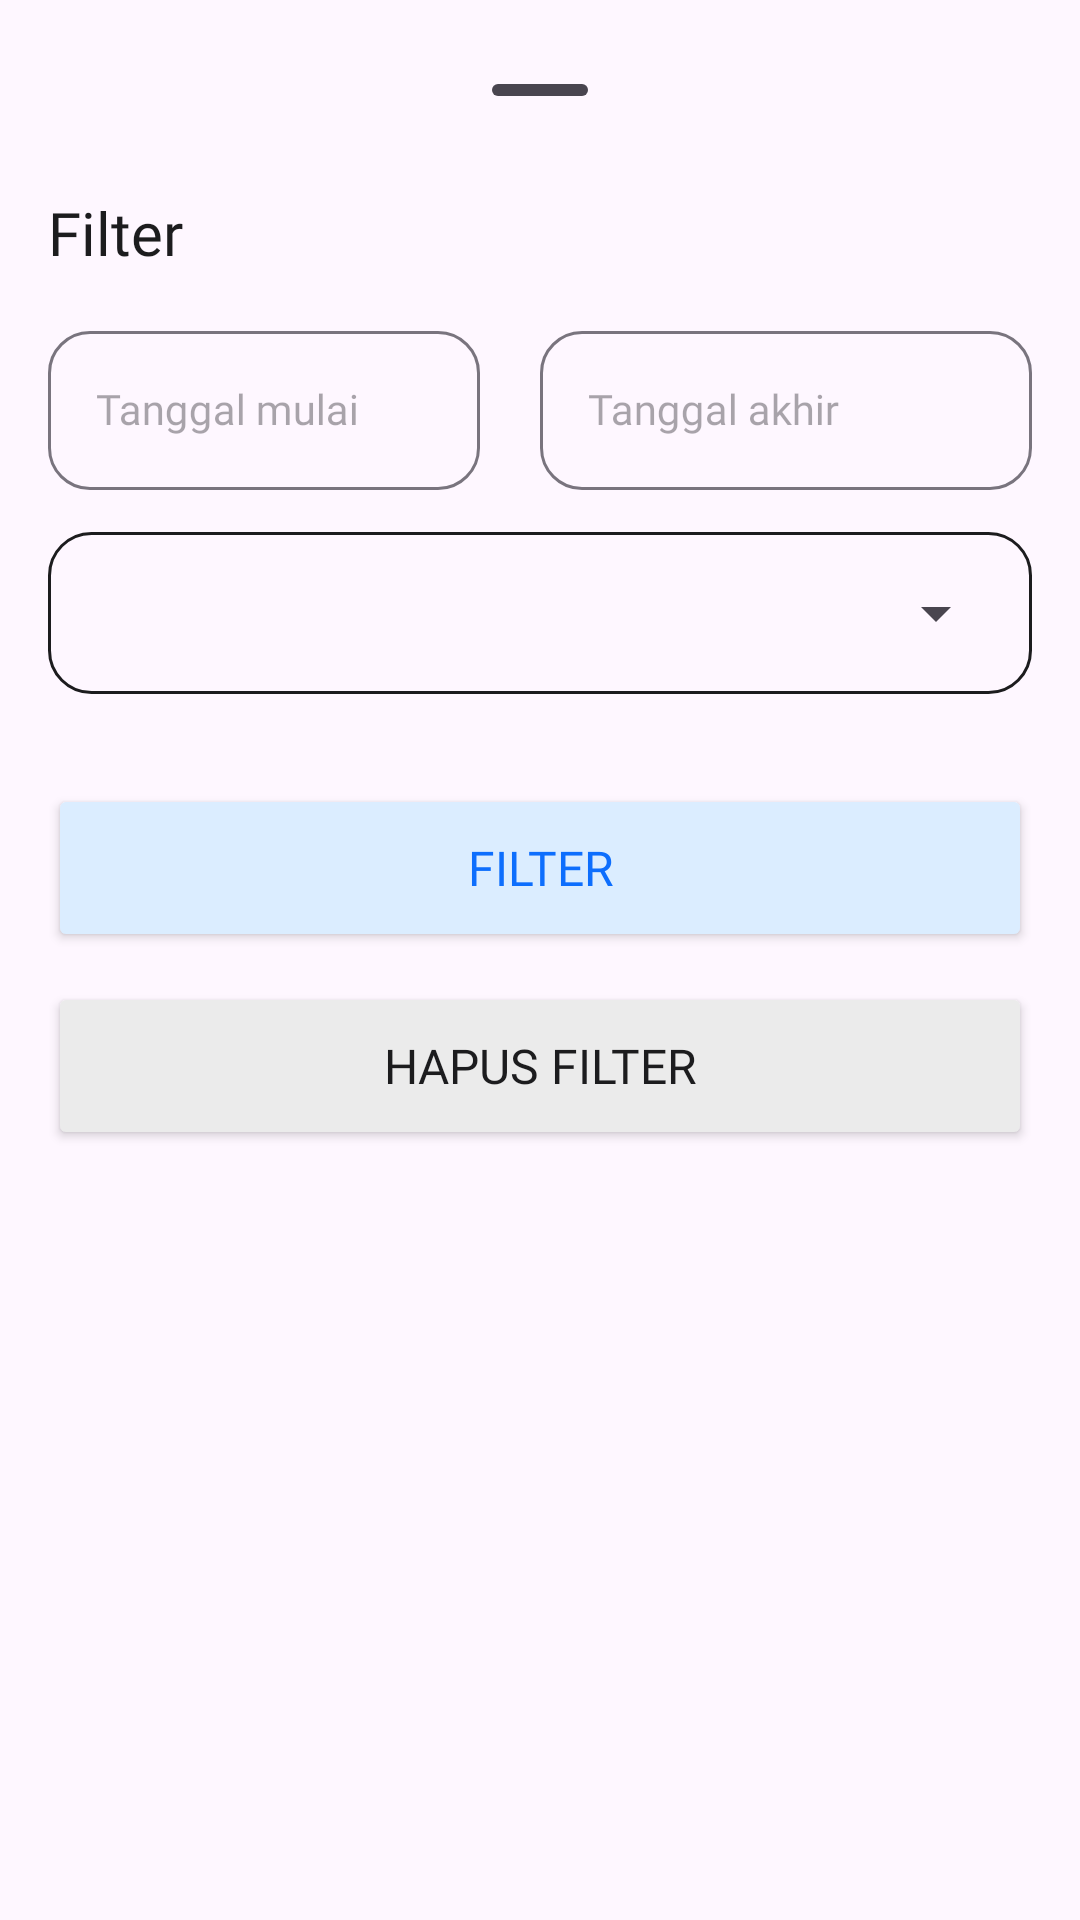

Write the Android layout XML for this screen, with the resource values it uses.
<!-- AndroidManifest.xml: application theme Theme.EPermoziApp -->
<!-- res/layout/filter_bottomsheet_layout.xml -->
<?xml version="1.0" encoding="utf-8"?>
<LinearLayout xmlns:android="http://schemas.android.com/apk/res/android"
    android:orientation="vertical"
    android:padding="16dp"
    xmlns:app="http://schemas.android.com/apk/res-auto"
    android:background="@drawable/bottom_sheet_bg_white"
    android:layout_width="match_parent"
    android:layout_height="match_parent">

    <com.google.android.material.bottomsheet.BottomSheetDragHandleView
        android:layout_width="wrap_content"
        android:layout_gravity="center"
        android:layout_height="wrap_content"/>

    <TextView
        android:id="@+id/tvTile"
        android:layout_width="wrap_content"
        android:layout_height="wrap_content"
        android:textSize="20sp"
        android:textColor="@color/black"
        android:fontFamily="@font/satoshi_bold"
        android:text="@string/filter"/>

    <LinearLayout
        android:layout_width="match_parent"
        android:layout_height="wrap_content"
        android:layout_marginTop="14dp"
        android:orientation="horizontal">
        <com.google.android.material.textfield.TextInputLayout
            android:layout_width="0dp"
            android:hint="@string/tanggal_mulai"
            android:layout_weight="1"
            style="@style/text_input_layout_default_style"
            android:layout_height="wrap_content">
            <com.google.android.material.textfield.TextInputEditText
                android:layout_width="match_parent"
                style="@style/text_field_default_style"
                android:inputType="text"
                android:focusable="false"
                android:clickable="true"
                android:cursorVisible="false"
                android:layout_marginRight="20dp"
                android:id="@+id/etStartDate"
                android:maxLines="1"
                android:layout_height="wrap_content"/>
        </com.google.android.material.textfield.TextInputLayout>
        <com.google.android.material.textfield.TextInputLayout
            android:layout_width="0dp"
            android:hint="@string/tanggal_akhir"
            android:layout_weight="1"
            style="@style/text_input_layout_default_style"
            android:layout_height="wrap_content">
            <com.google.android.material.textfield.TextInputEditText
                android:layout_width="match_parent"
                style="@style/text_field_default_style"
                android:inputType="text"
                android:id="@+id/etEndDate"
                android:maxLines="1"
                android:focusable="false"
                android:clickable="true"
                android:cursorVisible="false"
                android:layout_height="wrap_content"/>
        </com.google.android.material.textfield.TextInputLayout>
    </LinearLayout>

    <RelativeLayout
        android:layout_width="match_parent"
        android:paddingVertical="15dp"
        android:paddingHorizontal="8dp"
        android:layout_marginTop="14dp"
        android:background="@drawable/bg_spinner"
        android:layout_height="wrap_content">
        <Spinner
            android:id="@+id/spinner"
            style="@style/SpinnerTheme"
            android:layout_width="match_parent"
            android:layout_height="wrap_content"/>
    </RelativeLayout>

    <Button
        android:layout_width="match_parent"
        android:layout_height="56dp"
        android:id="@+id/btnOke"
        android:textColor="@color/main"
        android:backgroundTint="@color/blue_ff"
        android:text="@string/filter"
        android:fontFamily="@font/satoshi_bold"
        android:textSize="16sp"
        android:layout_marginTop="30dp"/>

    <Button
        android:layout_width="match_parent"
        android:layout_height="56dp"
        android:id="@+id/btnReset"
        android:textColor="@color/black"
        android:backgroundTint="@color/gray_eb"
        android:text="@string/hapus_filter"
        android:fontFamily="@font/satoshi_bold"
        android:textSize="16sp"
        android:layout_marginTop="10dp"/>


</LinearLayout>
<!-- resources referenced by this layout -->
<resources>
  <color name="black">#1C1C1E</color>
  <color name="blue_ff">#DBEDFF</color>
  <color name="gray_eb">#EBEBEB</color>
  <color name="main">#0d6efd</color>
  <!-- drawable bg_spinner (drawable) -->
  <?xml version="1.0" encoding="utf-8"?>
  <shape xmlns:android="http://schemas.android.com/apk/res/android">
      <corners android:radius="14dp"/>
      <stroke
          android:width="1dp"
          android:color="@color/black"/>
  </shape>
  <string name="filter">Filter</string>
  <string name="hapus_filter">Hapus filter</string>
  <string name="tanggal_akhir">Tanggal akhir</string>
  <string name="tanggal_mulai">Tanggal mulai</string>
  <style name="SpinnerTheme" parent="Theme.AppCompat.Light.Dialog">
          <item name="colorAccent">@color/black</item>
          <item name="fontFamily">@font/satoshi_regular</item>
      </style>
  <style name="text_field_default_style" parent="Theme.Material3.Light.NoActionBar">
          <item name="fontFamily">@font/satoshi_medium</item>
          <item name="android:textSize">14sp</item>
          <item name="android:textColor">@color/black</item>
      </style>
  <style name="text_input_layout_default_style" parent="Theme.Material3.Light.NoActionBar">
          <item name="boxCornerRadiusBottomEnd">14dp</item>
          <item name="boxCornerRadiusTopEnd">14dp</item>
          <item name="boxCornerRadiusTopStart">14dp</item>
          <item name="boxCornerRadiusBottomStart">14dp</item>
      </style>
  <style name="Theme.EPermoziApp" parent="Base.Theme.EPermoziApp" />
  <style name="Base.Theme.EPermoziApp" parent="Theme.Material3.Light.NoActionBar">
           <item name="colorPrimary">@color/main</item>
      </style>
</resources>
